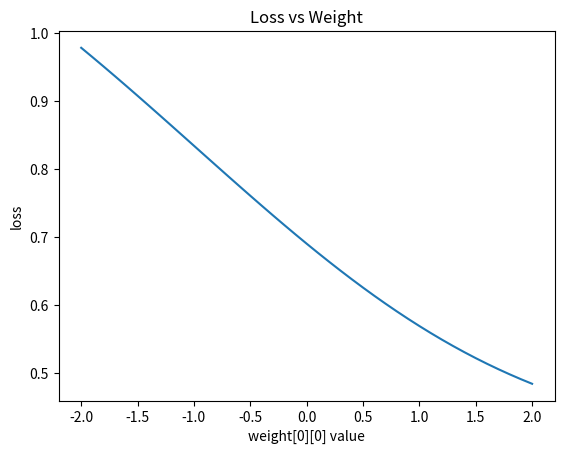

Recreate this plot in Python.
import math
import matplotlib.pyplot as plt

prev_activations = [0.5, 0.8, 0.2]
weights = [
    [0.4, -0.6, 0.9],
    [0.1, 0.7, -0.3],
    [0.6, -1.3, 0.8]
]
biases = [0.1, -0.2, -0.75]
targets = [1.0, 0.0, 0.0]


def sigmoid(x):
    return 1 / (1 + (math.exp(-x)))

def single_neuron(activations, weight_list, bias):
    result = 0
    for weight, activation in zip(weight_list, activations):
        result += (weight * activation)
    result += bias
    return sigmoid(result)

def compute_loss(outputs, targets):
    result = 0
    for output, target in zip(outputs, targets):
        result += ((output - target) ** 2)
    return result

def forward_and_loss(weights, activations, biases, targets):
    new_activations = []
    for i in range(len(weights)):
        new_activations.append(single_neuron(activations, weights[i], biases[i]))
    loss = compute_loss(new_activations, targets)
    return loss

def main():
    loses = []
    w_values = []
    for i in range(-20, 21):
        w = i * 0.1
        weights[0][0] = w
        loss = forward_and_loss(weights, prev_activations, biases, targets)
        w_values.append(w)
        loses.append(loss)

    plt.plot(w_values, loses)
    plt.xlabel("weight[0][0] value")
    plt.ylabel("loss")
    plt.title("Loss vs Weight")
    plt.savefig("loss_curve.png")
    plt.show()

"""
Deney Notu: Tek katmanlı ağda her parametrenin loss eğrisi monoton + plato çıkıyor;
eğim yönü hedef değerine göre değişiyor. Parabol için çelişen etkiler gerekiyor.

"""

main()
